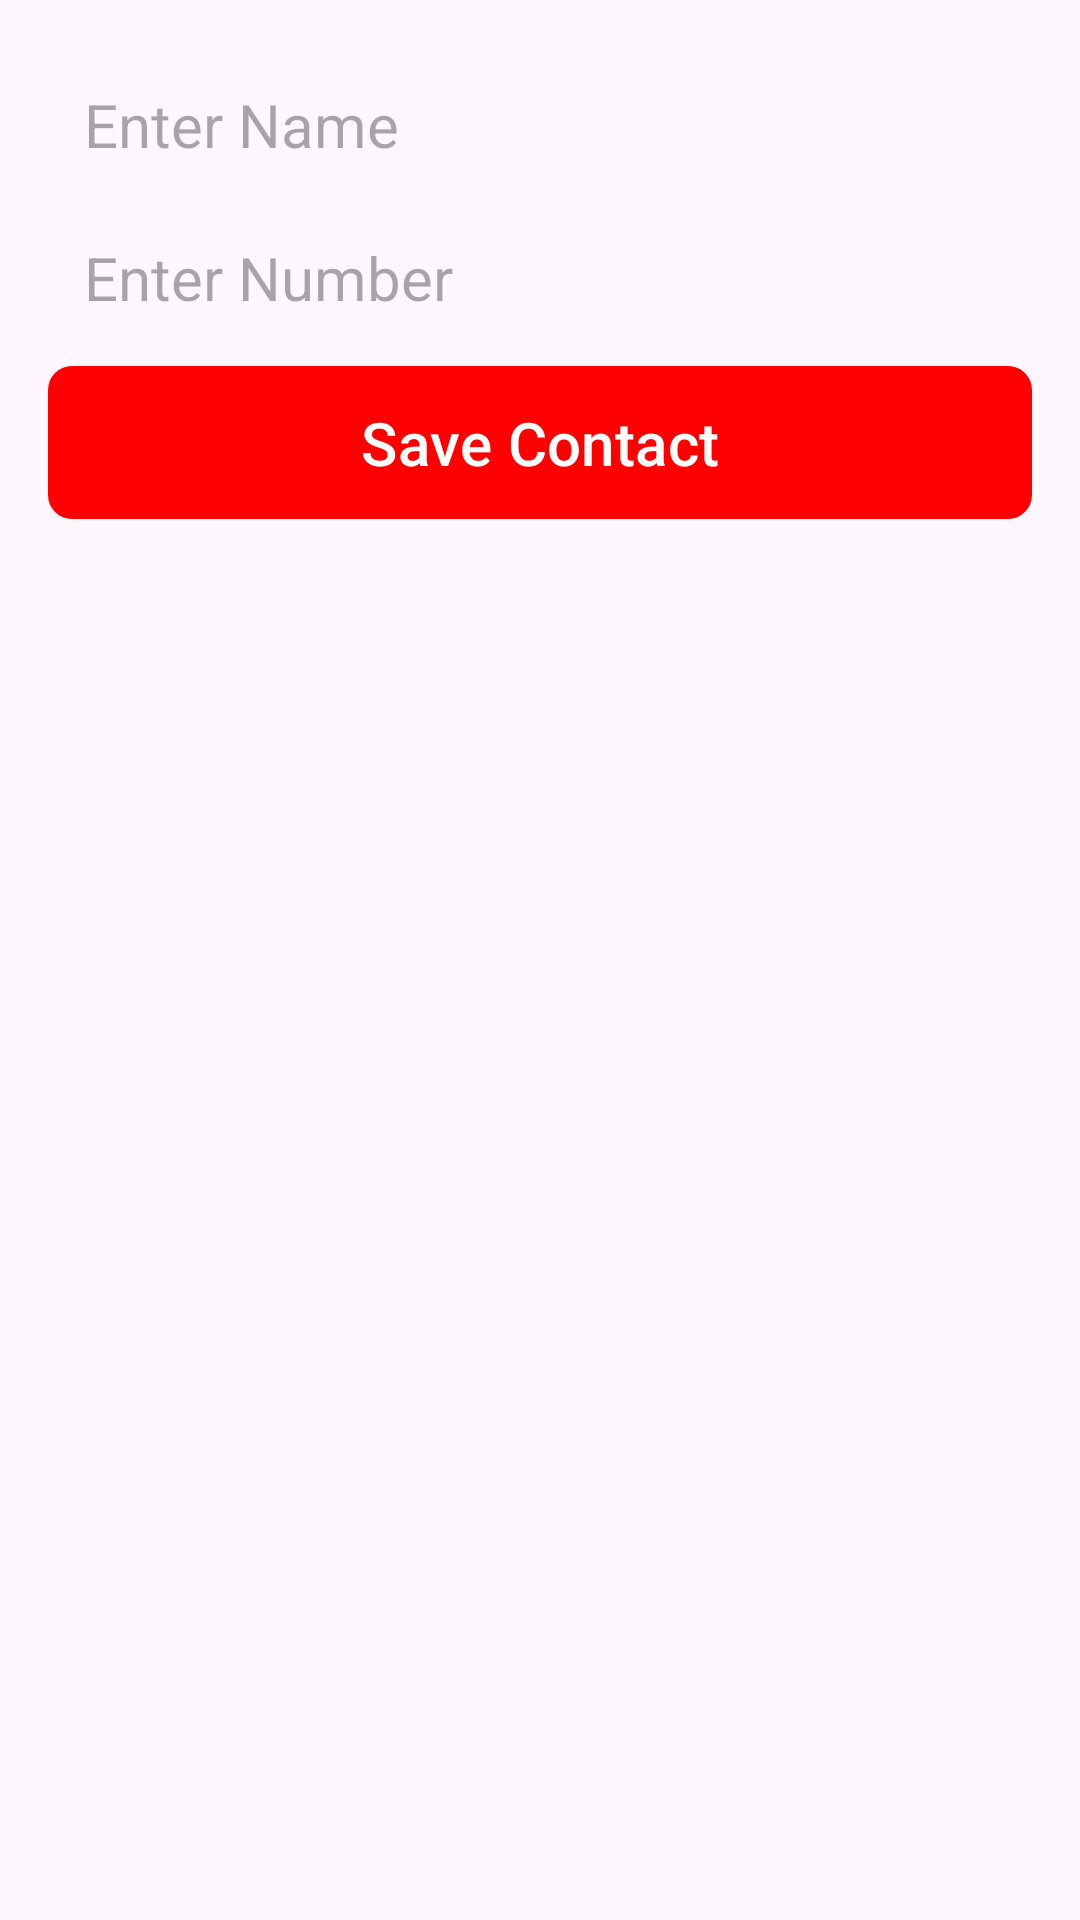

Produce the Android XML layout that renders to this screen, including the resource entries it uses.
<!-- AndroidManifest.xml: application theme Theme.MyApplication -->
<!-- res/layout/activity_create_contact.xml -->
<?xml version="1.0" encoding="utf-8"?>
<androidx.constraintlayout.widget.ConstraintLayout xmlns:android="http://schemas.android.com/apk/res/android"
    xmlns:app="http://schemas.android.com/apk/res-auto"
    xmlns:tools="http://schemas.android.com/tools"
    android:id="@+id/main"
    android:layout_width="match_parent"
    android:layout_height="match_parent"
    tools:context=".CreateContact"
    android:padding="16dp">

    <EditText
        android:id="@+id/idEdtName"
        android:layout_width="0dp"
        android:layout_height="wrap_content"
        android:textSize="20sp"
        android:hint="Enter Name"
        android:inputType="text"
        android:padding="12dp"
        android:background="@drawable/edit_text_background"
        app:layout_constraintTop_toTopOf="parent"
        app:layout_constraintStart_toStartOf="parent"
        app:layout_constraintEnd_toEndOf="parent"
         />

    <EditText
        android:id="@+id/idEdtPhoneNumber"
        android:layout_width="0dp"
        android:layout_height="wrap_content"
        android:textSize="20sp"
        android:hint="Enter Number"
        android:inputType="phone"
        android:padding="12dp"
        android:background="@drawable/edit_text_background"
        app:layout_constraintTop_toBottomOf="@id/idEdtName"
        app:layout_constraintStart_toStartOf="parent"
        app:layout_constraintEnd_toEndOf="parent"
        />

    <com.google.android.material.button.MaterialButton
        android:id="@+id/idBtnAddContact"
        android:layout_width="0dp"
        android:layout_height="wrap_content"
        android:textSize="20sp"
        android:text="Save Contact"
        android:textAllCaps="false"
        android:paddingVertical="12dp"
        app:cornerRadius="8dp"
        app:layout_constraintTop_toBottomOf="@id/idEdtPhoneNumber"
        app:layout_constraintStart_toStartOf="parent"
        app:layout_constraintEnd_toEndOf="parent"
        />

</androidx.constraintlayout.widget.ConstraintLayout>
<!-- resources referenced by this layout -->
<resources>
  <style name="Theme.MyApplication" parent="Base.Theme.MyApplication" />
  <style name="Base.Theme.MyApplication" parent="Theme.Material3.DayNight.NoActionBar">
          <item name="colorPrimary">@color/my_light_primary</item>
      </style>
  <color name="my_light_primary">#FF0000</color>
</resources>
